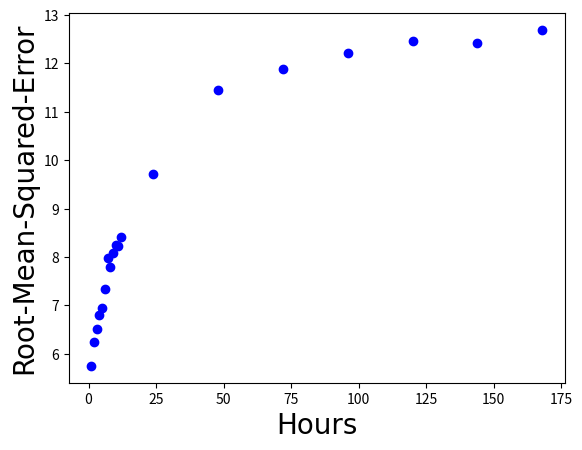

Write the Python code that produced this figure. (Note: this script raises an exception after producing the figure.)
### Draw graph of Variance and Chi-squared test

import numpy as np
import matplotlib.pyplot as plt

#N = 10
N = 12
#x = np.arange(N) + 1  # the x locations for the groups
x = [1,2,3,4,5,6,7,8,9,10,11,12, 24,48,72,96,120,144,168]
width = 0.27       # the width of the bars

fig = plt.figure()
ax = fig.add_subplot(111)

#y0 = [7.257063865661621, 4.018123626708984, 4.136061668395996, 10.954161643981934, 44.17935848236084, 9.21219539642334, 7.1514739990234375, 2.22015380859375, 6.209181785583496, 7.78507137298584]
#y0 = [46611.601660818575, 46647.561494598, 46645.436006467, 46653.912076451124, 47187.08305231159, 46567.92087243877, 46567.48192703854, 46711.94496462462, 46612.12101731071, 46605.340127725736]
y0 = [5.750224, 6.235271, 6.523195, 6.802026, 6.940228, 7.348467, 7.981356, 7.792602, 8.075660, 8.243859, 8.236531, 8.415257, 9.717799, 11.445423, 11.882774, 12.209522, 12.461339, 12.418761, 12.693674] # prediction result for 1-12 hours, 1-7days
#y0 = [13.524537, 14.584754, 14.653244, 15.885853, 16.657816, 16.728398, 17.113369, 18.216874, 19.121315, 18.076583, 18.883338, 19.910083, 22.206189, 25.146046, 26.422843, 26.372973, 26.829955, 27.076836, 27.258602] # prediction result for 1-12 hours, 1-7days
#bar0 = ax.bar(x, y0, width, color='g')
l0 = ax.scatter(x, y0, c='b')

#y1 = [237.12478637695312, 237.12478637695312, 237.12478637695312, 237.12478637695312, 237.12478637695312, 237.12478637695312, 237.12478637695312, 237.12478637695312, 237.12478637695312, 237.12478637695312]
#y1 = [8441.059694537355, 8260.31527442791, 8347.12962537674, 8850.242574745746, 10646.489256010409, 8648.425957147821, 8525.67879321031, 8027.286183879263, 8399.139268479394, 8543.657231580435]
#bar1 = ax.bar(x+width, y1, width, color='b') 

#y2 = [17.546802520751953, 17.276527404785156, 17.518882751464844, 21.911903381347656, 57.23625946044922, 19.14197540283203, 18.013568878173828, 17.016157150268555, 17.740501403808594, 18.253015518188477]
#y2 = [16111.579567462835, 16149.49475153701, 16124.382446577169, 16202.50768839785, 16722.342255023897, 16072.03502475098, 16068.616229459889, 16182.62596232967, 16126.043837930833, 16129.500880450396]
#bar2 = ax.bar(x+width*2, y2, width, color='g')

axis_font = {'fontname':'Arial', 'size':'20'}

#ax.set_ylabel('Variance')
#ax.set_ylabel('Chi-squared test')
ax.set_ylabel('Root-Mean-Squared-Error', **axis_font)
ax.set_xlabel('Hours', **axis_font)
#ax.set_xticks(x)
#ax.legend( (bar0[0], bar1[0], bar2[0]), ('Actual', 'DAL', 'ConvLSTM'), fontsize = 'xx-large' )
#ax.legend( (bar0[0], bar1[0], bar2[0]), ('DAL', 'ConvLSTM', 'CNN'), fontsize = 'xx-large' )
#ax.legend( bar0[0], 'Forecasting result', fontsize = 'xx-large' )

# Show the grid lines as dark grey lines
plt.grid(b=True, which='major', color='#666666', linestyle='-')

for tick in ax.xaxis.get_major_ticks():
    tick.label.set_fontsize(14)
for tick in ax.yaxis.get_major_ticks():
    tick.label.set_fontsize(16)

plt.show()
